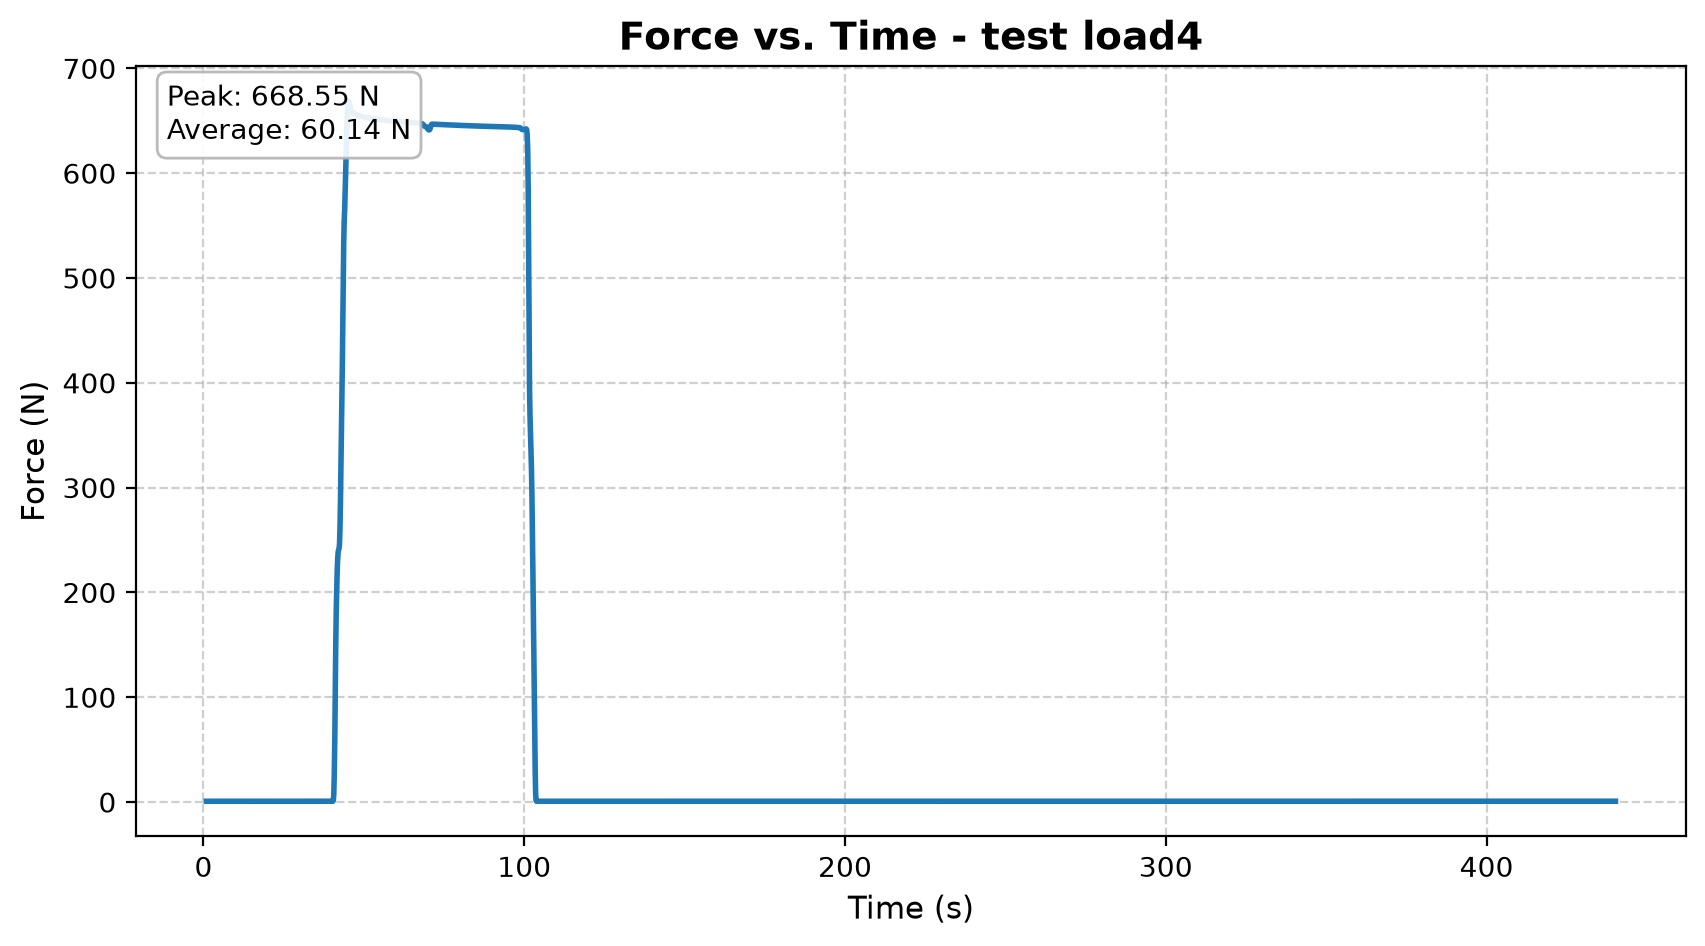

Values plotted in this chart, from the file beside it:
Participant_Name, Time_s, Voltage_V, Force_N, Break_Event, Peak_Load_Before_Break_N
test load4, 0.9016, -0.007629, 0.7629, , 
test load4, 1.357, -0.007629, 0.7629, , 
test load4, 1.629, -0.007629, 0.7629, , 
test load4, 1.866, -0.007629, 0.7629, , 
test load4, 2.062, -0.007629, 0.7629, , 
test load4, 2.258, -0.007324, 0.7324, , 
test load4, 2.479, -0.007324, 0.7324, , 
test load4, 2.695, -0.007324, 0.7324, , 
test load4, 2.989, -0.007324, 0.7324, , 
test load4, 3.209, -0.007324, 0.7324, , 
test load4, 3.407, -0.007324, 0.7324, , 
test load4, 3.618, -0.007324, 0.7324, , 
test load4, 3.821, -0.007324, 0.7324, , 
test load4, 4.062, -0.007324, 0.7324, , 
test load4, 4.289, -0.007324, 0.7324, , 
test load4, 4.518, -0.007324, 0.7324, , 
test load4, 4.752, -0.007324, 0.7324, , 
test load4, 4.981, -0.007324, 0.7324, , 
test load4, 5.241, -0.007324, 0.7324, , 
test load4, 5.471, -0.007324, 0.7324, , 
test load4, 5.67, -0.007324, 0.7324, , 
test load4, 5.893, -0.007324, 0.7324, , 
test load4, 6.08, -0.007324, 0.7324, , 
test load4, 6.316, -0.007324, 0.7324, , 
test load4, 6.523, -0.007324, 0.7324, , 
test load4, 6.725, -0.007324, 0.7324, , 
test load4, 6.922, -0.007324, 0.7324, , 
test load4, 7.118, -0.007324, 0.7324, , 
test load4, 7.319, -0.007324, 0.7324, , 
test load4, 7.544, -0.007324, 0.7324, , 
test load4, 7.749, -0.007324, 0.7324, , 
test load4, 7.96, -0.007324, 0.7324, , 
test load4, 8.159, -0.007324, 0.7324, , 
test load4, 8.359, -0.007324, 0.7324, , 
test load4, 8.606, -0.007324, 0.7324, , 
test load4, 8.803, -0.007324, 0.7324, , 
test load4, 9.001, -0.007324, 0.7324, , 
test load4, 9.205, -0.007324, 0.7324, , 
test load4, 9.413, -0.007324, 0.7324, , 
test load4, 9.743, -0.007324, 0.7324, , 
test load4, 9.947, -0.007324, 0.7324, , 
test load4, 10.13, -0.007324, 0.7324, , 
test load4, 10.43, -0.007324, 0.7324, , 
test load4, 10.64, -0.007324, 0.7324, , 
test load4, 10.85, -0.007324, 0.7324, , 
test load4, 11.04, -0.007324, 0.7324, , 
test load4, 11.23, -0.007324, 0.7324, , 
test load4, 11.42, -0.007324, 0.7324, , 
test load4, 11.61, -0.007324, 0.7324, , 
test load4, 11.81, -0.007324, 0.7324, , 
test load4, 12.05, -0.007324, 0.7324, , 
test load4, 12.23, -0.007324, 0.7324, , 
test load4, 12.41, -0.007324, 0.7324, , 
test load4, 12.61, -0.007324, 0.7324, , 
test load4, 12.81, -0.007324, 0.7324, , 
test load4, 13.02, -0.007324, 0.7324, , 
test load4, 13.24, -0.007324, 0.7324, , 
test load4, 13.43, -0.007324, 0.7324, , 
test load4, 13.66, -0.007324, 0.7324, , 
test load4, 13.86, -0.007324, 0.7324, , 
... 4,334 more rows
